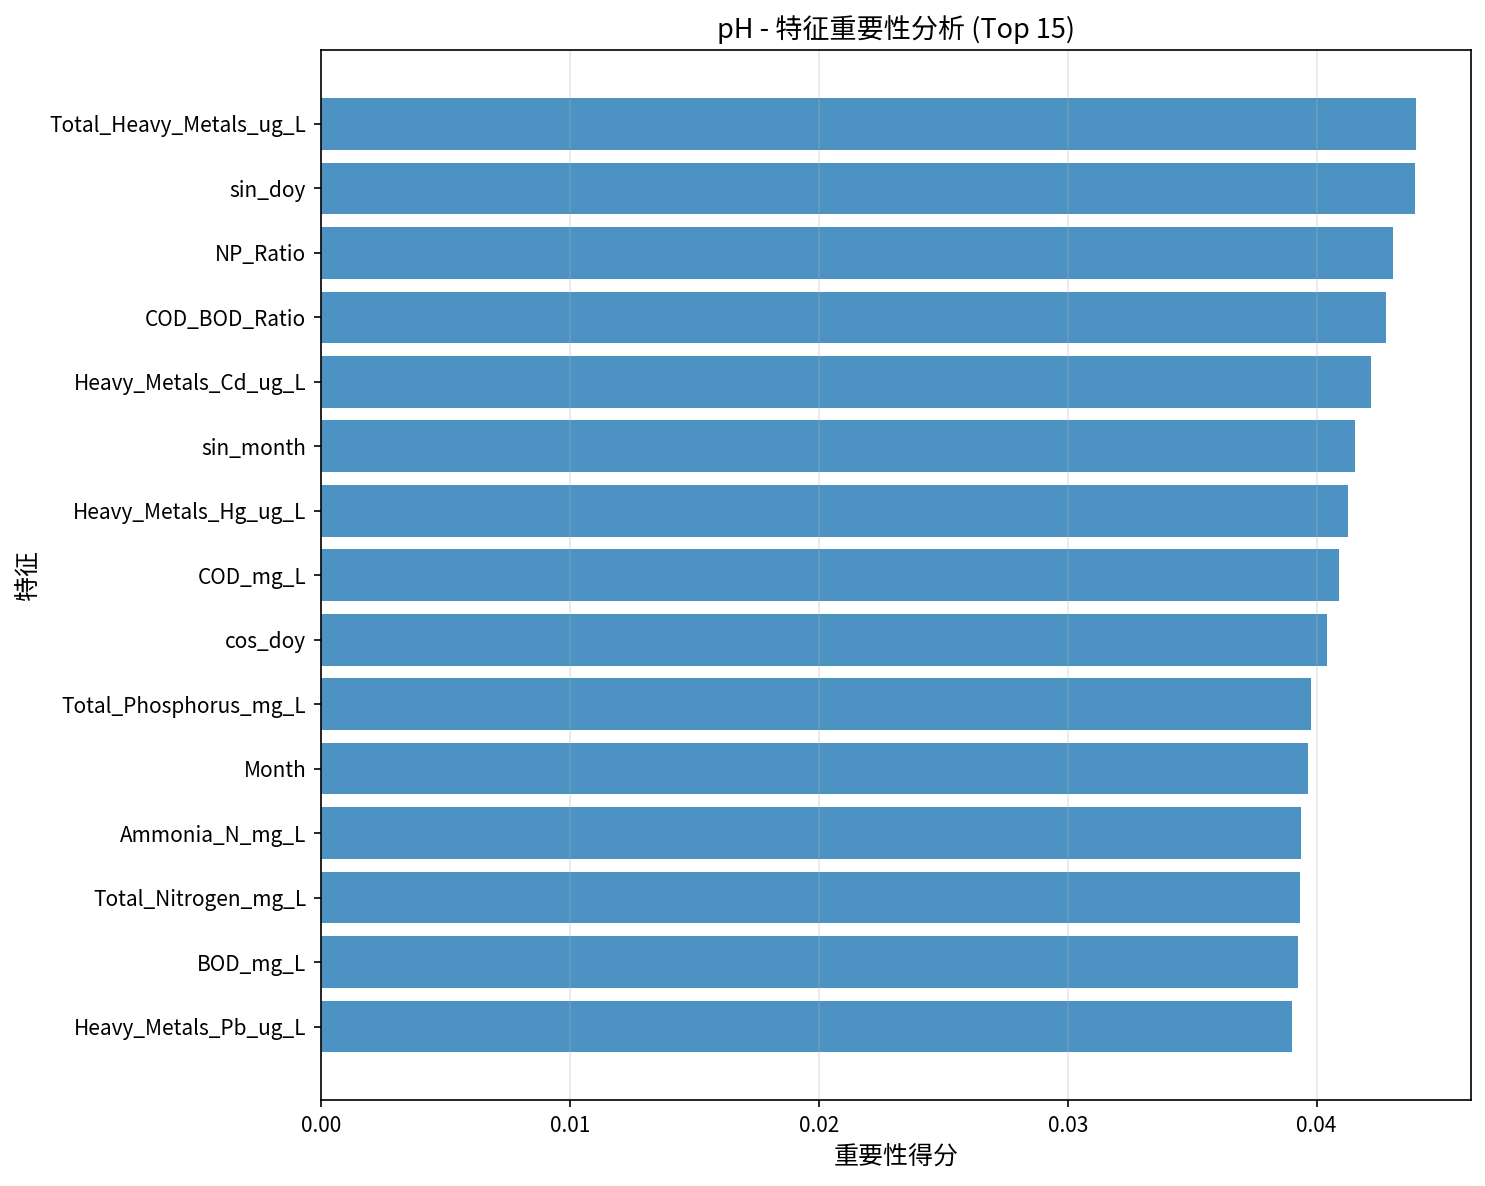

The file beside this chart, header and first rows:
Feature, Importance
Total_Heavy_Metals_ug_L, 0.04399
sin_doy, 0.04395
NP_Ratio, 0.04305
COD_BOD_Ratio, 0.04277
Heavy_Metals_Cd_ug_L, 0.04216
sin_month, 0.04155
Heavy_Metals_Hg_ug_L, 0.04125
COD_mg_L, 0.04091
cos_doy, 0.04042
Total_Phosphorus_mg_L, 0.03975
Month, 0.03967
Ammonia_N_mg_L, 0.03936
Total_Nitrogen_mg_L, 0.03933
BOD_mg_L, 0.03926
Heavy_Metals_Pb_ug_L, 0.03902
